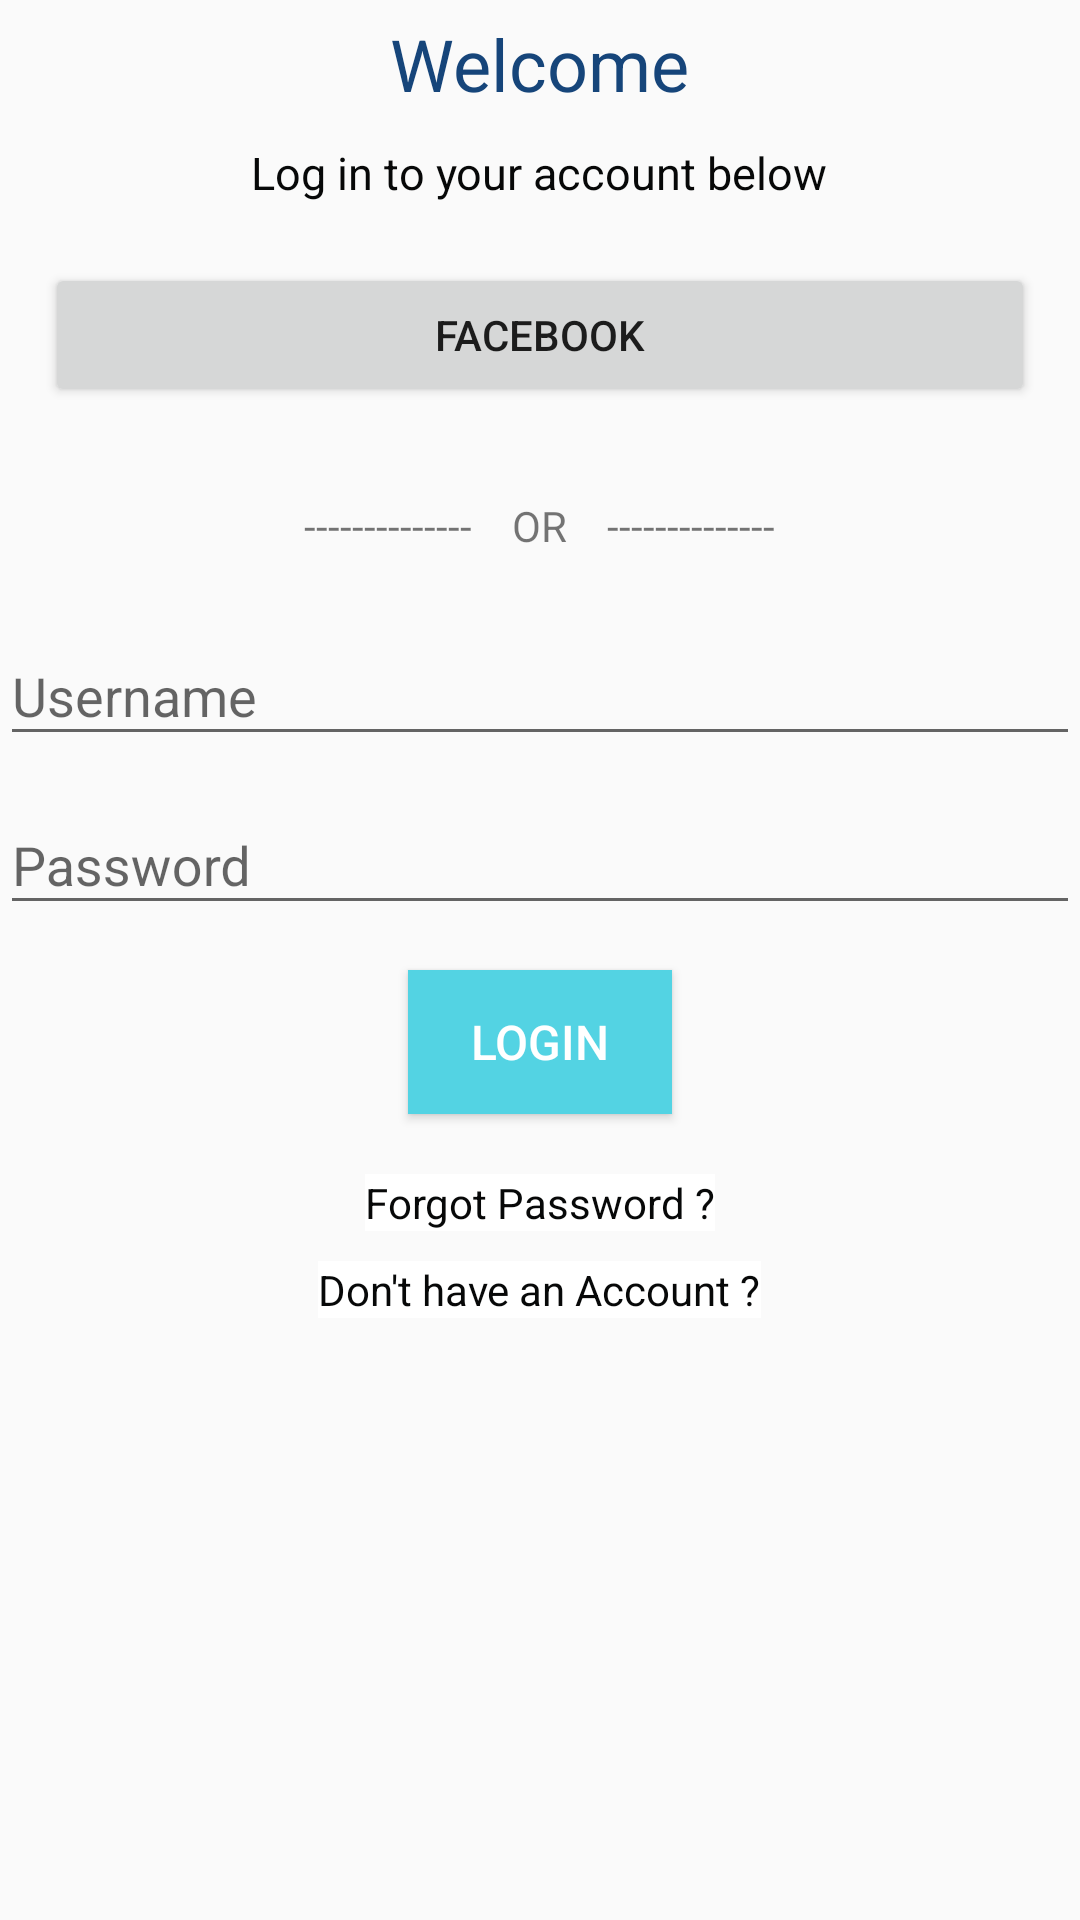

Android layout source for this screen:
<!-- AndroidManifest.xml: application theme AppTheme.NoActionBar -->
<!-- res/layout/fragment_login_account.xml -->
<LinearLayout
    android:layout_width="match_parent"
    android:layout_height="wrap_content"
    android:orientation="vertical"
    xmlns:android="http://schemas.android.com/apk/res/android">
    <TextView
        android:layout_width="wrap_content"
        android:layout_height="wrap_content"
        android:textAppearance="?android:attr/textAppearanceMedium"
        android:text="Welcome"
        android:layout_gravity="center_horizontal"
        android:textAlignment="center"
        android:textColor="@color/dark_cerulean"
        android:textSize="24sp"
        android:layout_margin="5dp" />

    <TextView
        android:layout_width="wrap_content"
        android:layout_height="wrap_content"
        android:textAppearance="?android:attr/textAppearanceSmall"
        android:text="Log in to your account below"
        android:layout_gravity="center_horizontal"
        android:textAlignment="center"
        android:textSize="15sp"
        android:textColor="@color/smoky_black"
        android:layout_margin="5dp" />

    
<ScrollView
android:layout_width="match_parent"
android:layout_height="wrap_content">
<LinearLayout
    android:layout_width="match_parent"
    android:layout_height="wrap_content"
    android:orientation="vertical"
    >
    
    <Button
        android:layout_width="fill_parent"
        android:layout_height="wrap_content"
        android:layout_gravity="center_horizontal"
        android:layout_margin="15dp"
        android:text="facebook"/>

    <TextView
        android:text="--------------    OR    --------------"
        android:layout_width="wrap_content"
        android:layout_height="wrap_content"
        android:layout_margin="15dp"
        android:layout_gravity="center_horizontal" />

    <RelativeLayout
        android:layout_width="wrap_content"
        android:layout_height="wrap_content">
        <android.support.design.widget.TextInputLayout
            android:id="@+id/usernameWrapper"
            android:layout_width="match_parent"
            android:layout_height="wrap_content">

            <EditText
                android:id="@+id/username"
                android:layout_width="match_parent"
                android:layout_height="wrap_content"
                android:inputType="textEmailAddress"
                android:hint="Username"/>

        </android.support.design.widget.TextInputLayout>
        <android.support.design.widget.TextInputLayout
            android:id="@+id/passwordWrapper"
            android:layout_width="match_parent"
            android:layout_height="wrap_content"
            android:layout_below="@id/usernameWrapper"
            android:layout_marginTop="4dp">

            <EditText
                android:id="@+id/password"
                android:layout_width="match_parent"
                android:layout_height="wrap_content"
                android:inputType="textPassword"
                android:hint="Password"/>

        </android.support.design.widget.TextInputLayout>

    </RelativeLayout>

    <Button
        android:layout_width="wrap_content"
        android:layout_height="wrap_content"
        android:text="Login"
        android:layout_gravity="center_horizontal"
        android:layout_margin="15dp"
        android:background="@color/medium_turquoise"
        android:id="@+id/login_btn"
        android:textColor="#ffffff"
        android:textSize="@dimen/abc_action_bar_content_inset_material"
        />

    <TextView
        android:layout_width="wrap_content"
        android:layout_height="wrap_content"
        android:layout_gravity="center_horizontal"
        android:layout_margin="5dp"
        android:text="Forgot Password ?"
        android:textColor="@color/smoky_black"
        android:textStyle="normal"
        android:background="#ffffff"
        android:clickable="true"
        android:onClick="forgotPassword"
        />

    <TextView
        android:layout_width="wrap_content"
        android:layout_height="wrap_content"
        android:layout_gravity="center_horizontal"
        android:layout_margin="5dp"
        android:text="Don't have an Account ?"
        android:textColor="@color/smoky_black"
        android:textStyle="normal"
        android:background="#ffffff"
        android:clickable="true"
        android:onClick="gotoCreateAccountScreen"
        />
</LinearLayout>
</ScrollView>
</LinearLayout>
<!-- resources referenced by this layout -->
<resources>
  <color name="dark_cerulean">#16457a</color>
  <color name="medium_turquoise">#53d3e3</color>
  <color name="smoky_black">#070808</color>
  <style name="AppTheme.NoActionBar">
          <item name="windowActionBar">false</item>
          <item name="windowNoTitle">true</item>
  
      </style>
</resources>
